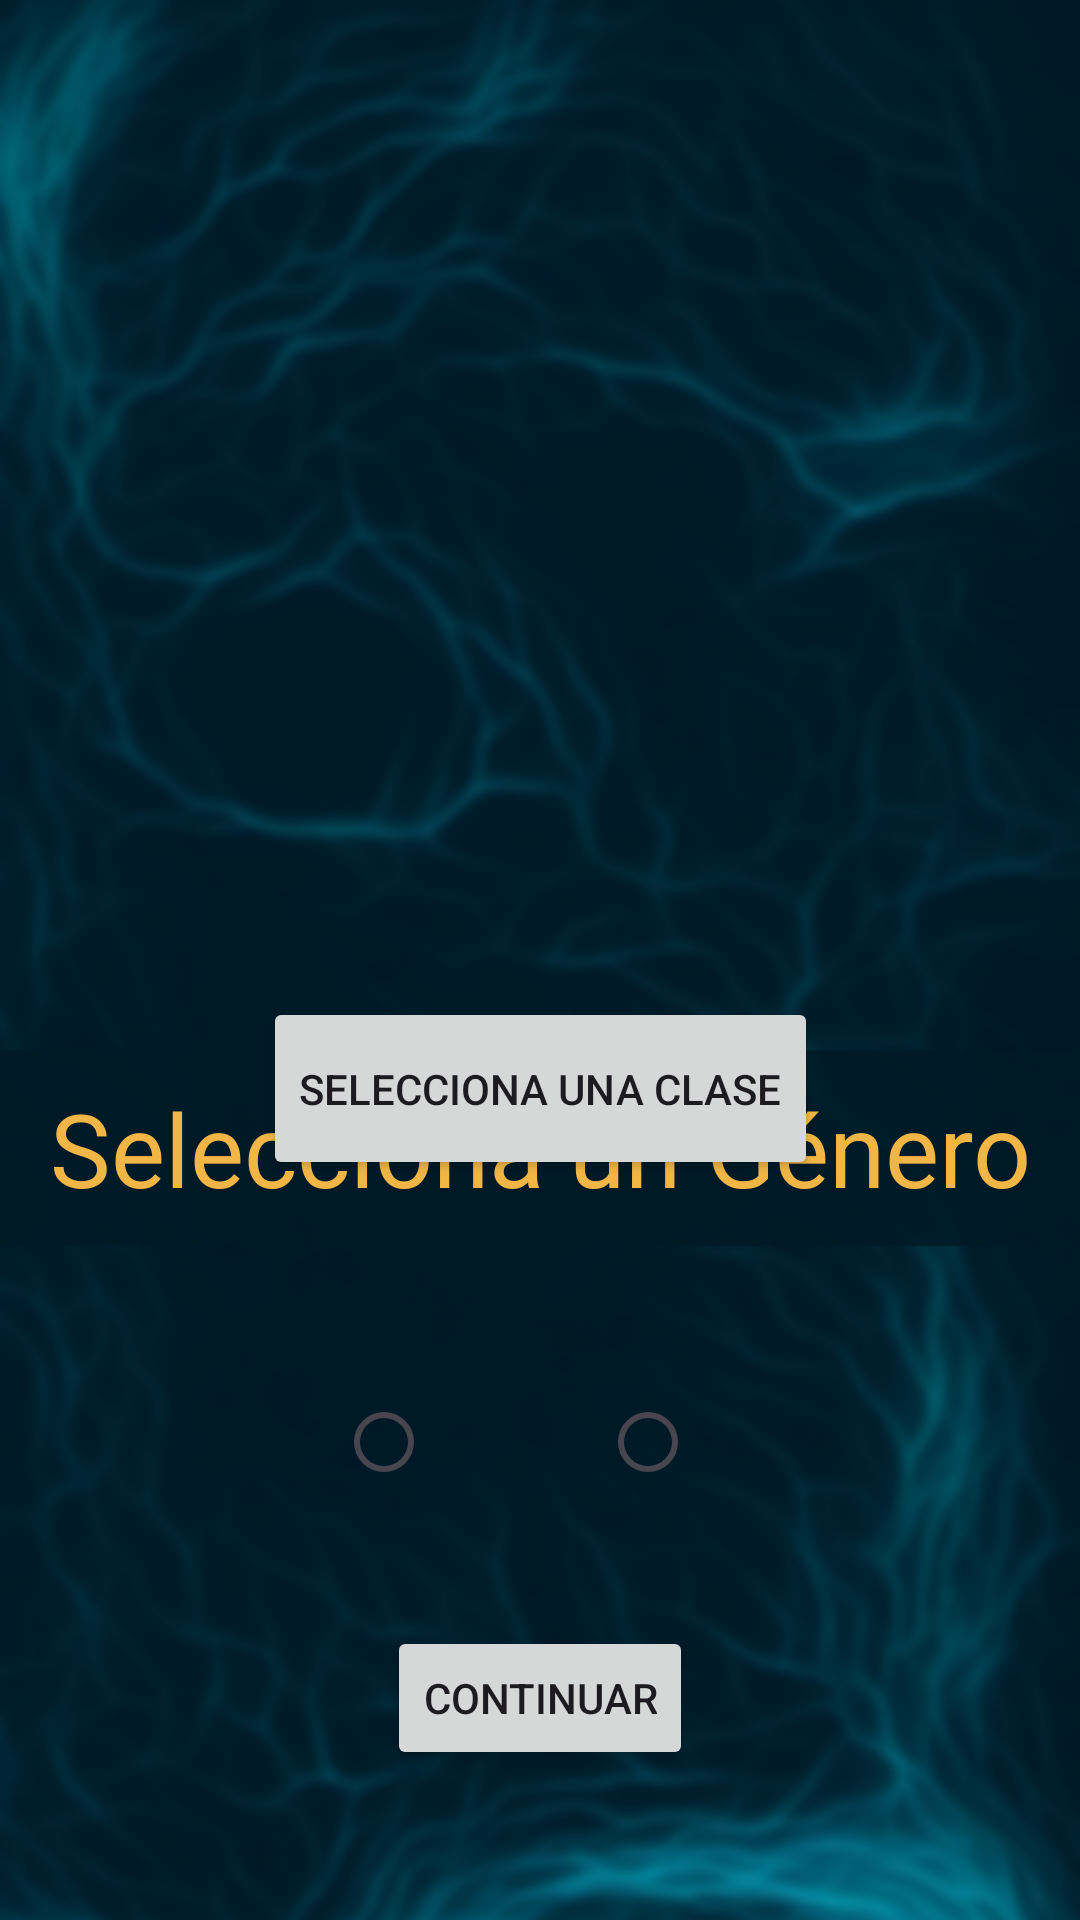

Android layout source for this screen:
<!-- AndroidManifest.xml: application theme Theme.RPGJJBO -->
<!-- res/layout/elegir_clase.xml -->
<?xml version="1.0" encoding="utf-8"?>
<androidx.constraintlayout.widget.ConstraintLayout xmlns:android="http://schemas.android.com/apk/res/android"
    xmlns:app="http://schemas.android.com/apk/res-auto"
    xmlns:tools="http://schemas.android.com/tools"
    android:layout_width="match_parent"
    android:layout_height="match_parent">

    <ImageView
        android:id="@+id/imagenfondo"
        android:layout_width="fill_parent"
        android:layout_height="fill_parent"
        android:importantForAccessibility="no"
        android:scaleType="centerCrop"
        app:layout_constraintBottom_toBottomOf="parent"
        app:layout_constraintEnd_toEndOf="parent"
        app:layout_constraintHorizontal_bias="0.0"
        app:layout_constraintStart_toStartOf="parent"
        app:layout_constraintTop_toTopOf="parent"
        app:layout_constraintVertical_bias="0.0"
        app:srcCompat="@drawable/fondo2" />

    <ImageView
        android:id="@+id/imagenIconoClase"
        android:layout_width="251dp"
        android:layout_height="236dp"
        android:layout_marginTop="16dp"
        app:layout_constraintEnd_toEndOf="parent"
        app:layout_constraintStart_toStartOf="parent"
        app:layout_constraintTop_toTopOf="@+id/imagenfondo"
        app:tint="@color/primario" />

    <TextView
        android:id="@+id/tituloSeccion2"
        android:layout_width="0dp"
        android:layout_height="wrap_content"
        android:layout_marginBottom="32dp"
        android:background="#CC001926"
        android:fontFamily="@font/meat"
        android:padding="10dp"
        android:text="@string/selecciona_genero"
        android:textAlignment="center"
        android:textColor="@color/primario_light"
        android:textSize="34sp"
        app:layout_constraintBottom_toTopOf="@+id/radioGroupGenero"
        app:layout_constraintEnd_toEndOf="parent"
        app:layout_constraintHorizontal_bias="1.0"
        app:layout_constraintStart_toStartOf="parent" />

    <RadioGroup
        android:id="@+id/radioGroupGenero"
        android:layout_width="wrap_content"
        android:layout_height="wrap_content"
        android:layout_marginBottom="8dp"
        android:orientation="horizontal"
        app:layout_constraintBottom_toTopOf="@+id/btnRasgosContinuar"
        app:layout_constraintEnd_toEndOf="parent"
        app:layout_constraintStart_toStartOf="parent">

        <RadioButton
            android:id="@+id/radioButtonMasculino"
            android:layout_width="wrap_content"
            android:layout_height="wrap_content"
            android:layout_marginEnd="20dp"
            android:layout_marginBottom="20dp"
            android:drawableEnd="@drawable/maleicon"
            android:drawableTint="@color/primario_light"
            android:fontFamily="@font/meat"
            android:textColor="@color/primario_light"
            android:textSize="50sp" />

        <RadioButton
            android:id="@+id/radioButtonFemenino"
            android:layout_width="wrap_content"
            android:layout_height="wrap_content"
            android:layout_marginStart="20dp"
            android:layout_marginBottom="20dp"
            android:buttonTint="@color/primario_light"
            android:drawableEnd="@drawable/femaleicon"
            android:drawableTint="@color/primario_light"
            android:fontFamily="@font/meat"
            android:textColor="@color/primario_light"
            android:textSize="50sp" />

    </RadioGroup>

    <Button
        android:id="@+id/btnRasgosContinuar"
        android:layout_width="wrap_content"
        android:layout_height="wrap_content"
        android:layout_marginBottom="50dp"
        android:enabled="true"
        android:text="@string/continuar"
        app:icon="@android:drawable/ic_media_play"
        app:iconGravity="textEnd"
        app:layout_constraintBottom_toBottomOf="parent"
        app:layout_constraintEnd_toEndOf="parent"
        app:layout_constraintStart_toStartOf="parent" />

    <Button
        android:id="@+id/btnElegirClase"
        android:layout_width="wrap_content"
        android:layout_height="61dp"
        android:layout_marginTop="24dp"
        android:text="@string/selecciona_clase"
        app:layout_constraintEnd_toEndOf="parent"
        app:layout_constraintStart_toStartOf="parent"
        app:layout_constraintTop_toBottomOf="@+id/lbNombreClase" />

    <TextView
        android:id="@+id/lbNombreClase"
        android:layout_width="wrap_content"
        android:layout_height="wrap_content"
        android:layout_marginTop="24dp"
        android:textColor="@color/primario_light"
        android:textSize="24sp"
        app:layout_constraintEnd_toEndOf="parent"
        app:layout_constraintStart_toStartOf="@+id/imagenfondo"
        app:layout_constraintTop_toBottomOf="@+id/imagenIconoClase" />


</androidx.constraintlayout.widget.ConstraintLayout>
<!-- resources referenced by this layout -->
<resources>
  <color name="primario">#6C5323</color>
  <color name="primario_light">#F1B645</color>
  <!-- drawable femaleicon (drawable) -->
  <?xml version="1.0" encoding="utf-8"?>
  <layer-list xmlns:android="http://schemas.android.com/apk/res/android">
  
      <item
          android:drawable="@drawable/female"
          android:width="60dp"
          android:height="60dp" />
  
  </layer-list>
  <!-- drawable fondo2: png bitmap (drawable, 497836 bytes) -->
  <!-- drawable maleicon (drawable) -->
  <?xml version="1.0" encoding="utf-8"?>
  <layer-list xmlns:android="http://schemas.android.com/apk/res/android">
  
      <item
          android:drawable="@drawable/male"
          android:width="60dp"
          android:height="60dp" />
  
  </layer-list>
  <string name="continuar">Continuar</string>
  <string name="selecciona_clase">Selecciona una Clase</string>
  <string name="selecciona_genero">Selecciona un Género</string>
  <style name="Theme.RPGJJBO" parent="Base.Theme.RPGJJBO" />
  <style name="Base.Theme.RPGJJBO" parent="Theme.Material3.DayNight.NoActionBar">
          
  
          <item name="colorPrimary">@color/primario</item>
          <item name="colorPrimaryVariant">@color/primario</item>
          <item name="colorOnPrimary">@color/white</item>
          <item name="colorSecondary">@color/secundario</item>
          <item name="colorSecondaryVariant">@color/secundario</item>
          <item name="colorOnSecondary">@color/white</item>
  
          <item name="android:windowSplashScreenBackground">@color/secundario</item>
          <item name="android:navigationBarColor">
              @color/primario
          </item>
      </style>
  <color name="white">#FFFFFFFF</color>
  <color name="secundario">#074051</color>
</resources>
